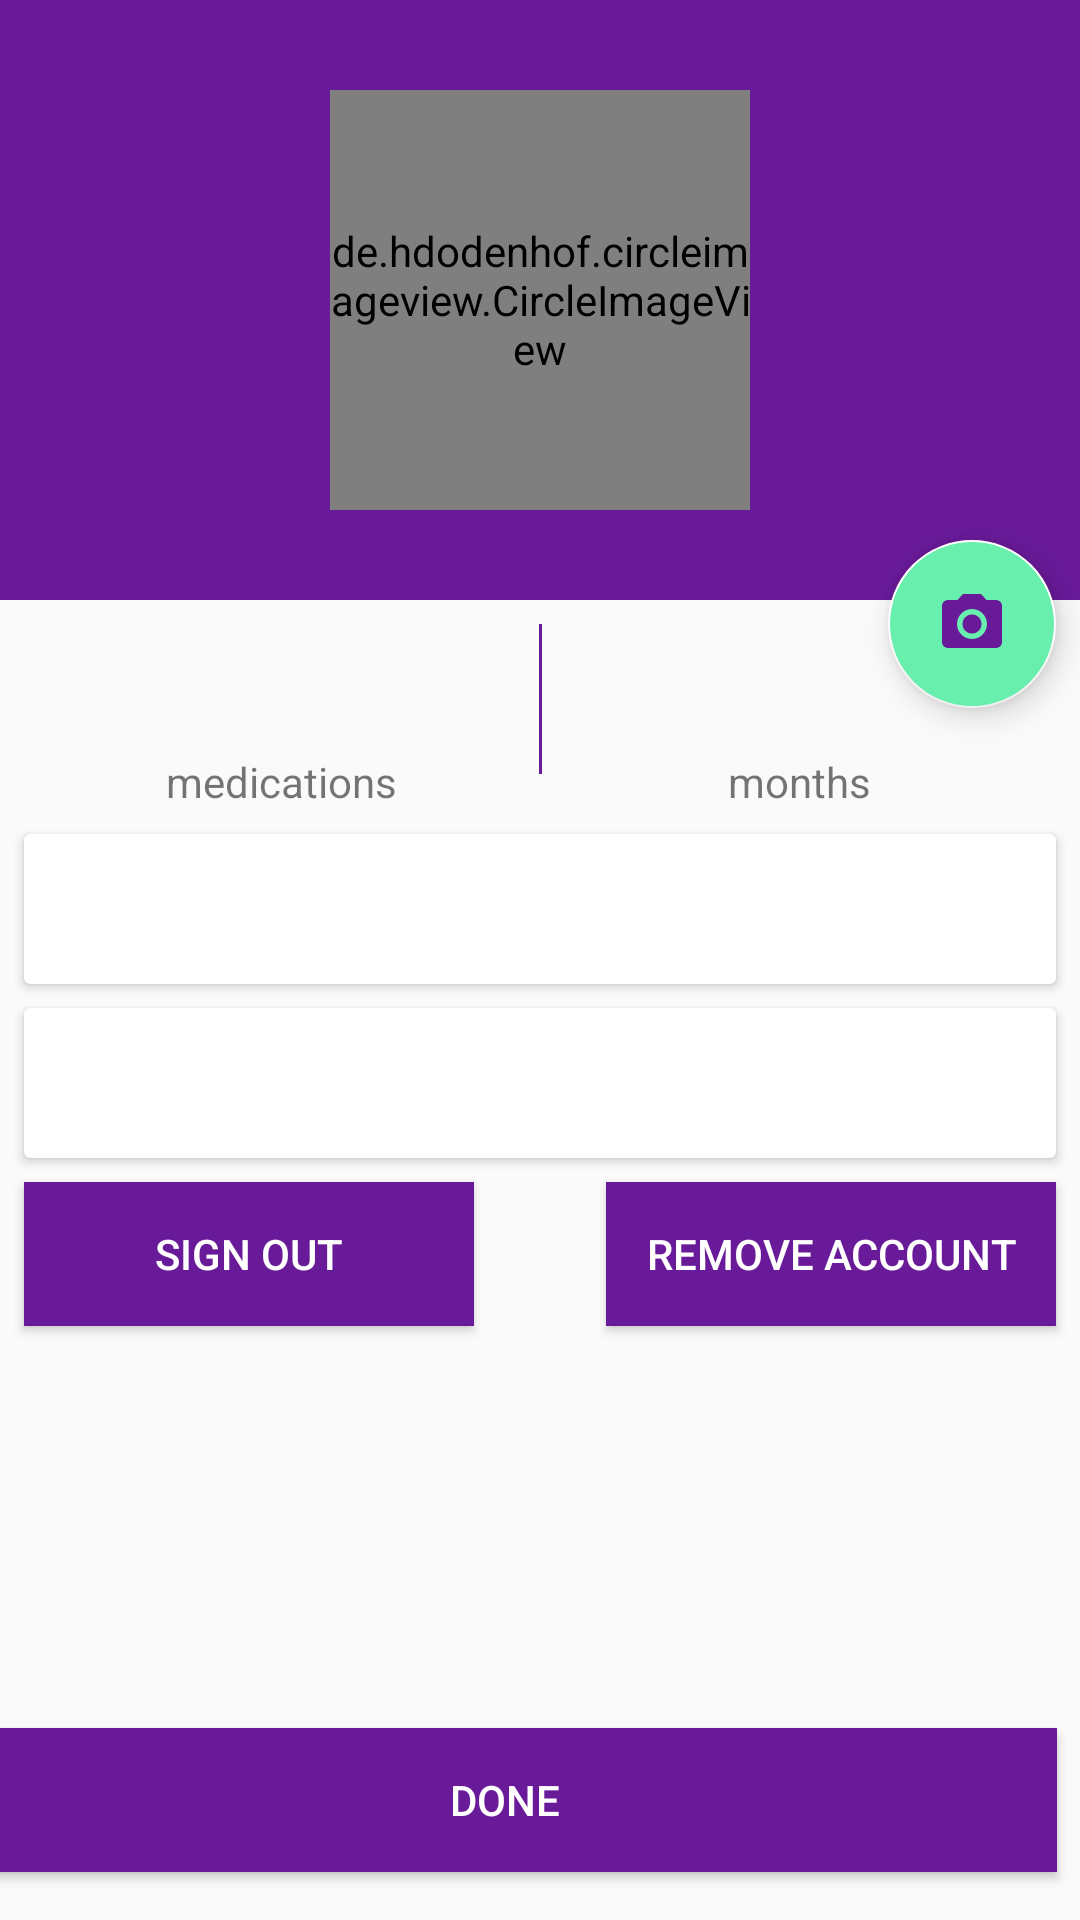

The Android layout XML behind this screen, and the referenced resources:
<!-- AndroidManifest.xml: application theme AppTheme -->
<!-- res/layout/activity_user_profile.xml -->
<?xml version="1.0" encoding="utf-8"?>
<android.support.constraint.ConstraintLayout xmlns:android="http://schemas.android.com/apk/res/android"
    xmlns:app="http://schemas.android.com/apk/res-auto"
    xmlns:tools="http://schemas.android.com/tools"
    android:layout_width="match_parent"
    android:layout_height="match_parent"
    tools:context="com.example.original_tech.medmanager.authentication.UserProfileActivity">

    <LinearLayout
        android:id="@+id/linearLayout"
        android:layout_width="match_parent"
        android:layout_height="200dp"
        android:background="#691A99"
        android:orientation="vertical"
        app:layout_constraintEnd_toEndOf="parent"
        app:layout_constraintHorizontal_bias="1.0"
        app:layout_constraintStart_toStartOf="parent"
        app:layout_constraintTop_toTopOf="parent">

    </LinearLayout>

    <de.hdodenhof.circleimageview.CircleImageView
        android:id="@+id/profile_picture"
        android:layout_width="140dp"
        android:layout_height="140dp"
        android:layout_margin="16dp"
        android:layout_marginBottom="8dp"
        android:layout_marginEnd="8dp"
        android:layout_marginStart="8dp"
        android:layout_marginTop="8dp"
        app:civ_border_color="#7986CB"
        app:civ_border_width="2dp"
        app:civ_circle_background_color="#ffffff"
        android:src="@drawable/ic_person_black_24dp"
        app:layout_constraintBottom_toBottomOf="@+id/linearLayout"
        app:layout_constraintEnd_toEndOf="parent"
        app:layout_constraintStart_toStartOf="parent"
        app:layout_constraintTop_toTopOf="parent" />

    <TextView
        android:id="@+id/med_count"
        android:layout_width="wrap_content"
        android:layout_height="wrap_content"
        android:layout_margin="16dp"
        android:layout_marginEnd="8dp"
        android:layout_marginStart="18dp"
        android:textSize="26sp"
        android:textStyle="bold"
        app:layout_constraintEnd_toStartOf="@+id/view"
        app:layout_constraintStart_toStartOf="parent"
        app:layout_constraintTop_toBottomOf="@+id/linearLayout"
        tools:text="---"
        android:layout_marginRight="8dp"
        android:layout_marginLeft="18dp" />

    <TextView
        android:id="@+id/month_count"
        android:layout_width="wrap_content"
        android:layout_height="wrap_content"
        android:layout_margin="16dp"
        android:layout_marginEnd="18dp"
        android:layout_marginStart="8dp"
        android:textSize="26sp"
        android:textStyle="bold"
        app:layout_constraintEnd_toEndOf="parent"
        app:layout_constraintStart_toEndOf="@+id/view"
        app:layout_constraintTop_toBottomOf="@+id/linearLayout"
        tools:text="---"
        android:layout_marginRight="18dp"
        android:layout_marginLeft="8dp" />


    <android.support.design.widget.FloatingActionButton
        android:id="@+id/image_chooser"
        android:layout_width="wrap_content"
        android:layout_height="wrap_content"
        android:layout_gravity="center_horizontal"
        android:layout_marginEnd="8dp"
        android:layout_marginRight="8dp"
        android:layout_marginTop="180dp"
        app:layout_constraintEnd_toEndOf="parent"
        app:layout_constraintTop_toTopOf="parent"
        android:src="@drawable/ic_camera_alt_purple_24dp"
        android:onClick="onImageChooserClicked"
        android:backgroundTint="#68EFAD"
        tools:targetApi="lollipop" />


    <android.support.v7.widget.CardView
        android:id="@+id/card_view1"
        android:layout_width="match_parent"
        android:layout_height="50dp"
        android:layout_margin="8dp"
        app:contentPadding="4dp"
        app:layout_constraintEnd_toEndOf="parent"
        app:layout_constraintEnd_toStartOf="parent"
        app:layout_constraintTop_toBottomOf="@+id/textView3">

        <LinearLayout
            android:layout_width="match_parent"
            android:layout_height="wrap_content"
            android:layout_gravity="center"
            android:gravity="center"
            android:orientation="horizontal">

            <TextView
                android:id="@+id/profile_email"
                android:layout_width="0dp"
                android:layout_height="wrap_content"
                android:layout_weight="1"
                tools:text="EmailAddress"
                android:textSize="18sp" />

            <ImageView
                android:id="@+id/profle_edit_email"
                android:layout_width="wrap_content"
                android:layout_height="wrap_content"
                android:layout_gravity="center"
                android:onClick="onEmailEditClicked"
                android:src="@drawable/ic_edit_black_24dp" />
        </LinearLayout>

    </android.support.v7.widget.CardView>


    <TextView
        android:id="@+id/textView"
        android:layout_width="wrap_content"
        android:layout_height="wrap_content"
        android:layout_marginEnd="8dp"
        android:layout_marginStart="16dp"
        android:text="@string/medications"
        app:layout_constraintEnd_toStartOf="@+id/view"
        app:layout_constraintStart_toStartOf="parent"
        app:layout_constraintTop_toBottomOf="@+id/med_count"
        android:layout_marginRight="8dp"
        android:layout_marginLeft="16dp" />

    <TextView
        android:id="@+id/textView3"
        android:layout_width="wrap_content"
        android:layout_height="wrap_content"
        android:layout_marginEnd="16dp"
        android:layout_marginStart="8dp"
        android:text="@string/months"
        app:layout_constraintEnd_toEndOf="parent"
        app:layout_constraintStart_toEndOf="@+id/view"
        app:layout_constraintTop_toBottomOf="@+id/month_count"
        android:layout_marginRight="16dp"
        android:layout_marginLeft="8dp" />

    <android.support.v7.widget.CardView
        android:id="@+id/card_view2"
        android:layout_width="match_parent"
        android:layout_height="50dp"
        android:layout_margin="8dp"
        android:layout_marginEnd="8dp"
        android:layout_marginStart="8dp"
        app:contentPadding="4dp"
        app:layout_constraintEnd_toEndOf="parent"
        app:layout_constraintStart_toStartOf="parent"
        app:layout_constraintTop_toBottomOf="@+id/card_view1">

        <LinearLayout
            android:layout_width="match_parent"
            android:layout_height="match_parent"
            android:orientation="horizontal">

            <TextView
                android:id="@+id/profile_password"
                android:layout_width="0dp"
                android:layout_height="wrap_content"
                android:layout_weight="1"
                android:inputType="textPassword"
                tools:text="password"
                android:textSize="18sp" />

            <ImageView
                android:id="@+id/profile_edit_password"
                android:layout_width="wrap_content"
                android:layout_height="wrap_content"
                android:layout_gravity="center"
                android:onClick="onPasswordEditClicked"
                android:src="@drawable/ic_edit_black_24dp" />
        </LinearLayout>
    </android.support.v7.widget.CardView>

    <Button
        android:id="@+id/profile_edit_done"
        android:layout_width="368dp"
        android:layout_height="wrap_content"
        android:layout_marginBottom="16dp"
        android:layout_marginEnd="8dp"
        android:layout_marginStart="8dp"
        android:gravity="center"
        android:onClick="onDoneClicked"
        android:text="@string/done"
        app:layout_constraintBottom_toBottomOf="parent"
        app:layout_constraintEnd_toEndOf="parent"
        app:layout_constraintHorizontal_bias="1.0"
        app:layout_constraintStart_toStartOf="parent"
        android:background="#691A99"
        android:textColor="#ffffff"/>

    <Button
        android:id="@+id/sign_out"
        android:layout_width="150dp"
        android:layout_height="wrap_content"
        android:layout_gravity="bottom"
        android:gravity="center"
        android:onClick="onSignOutClicked"
        android:layout_marginTop="8dp"
        android:layout_marginLeft="8dp"
        android:text="@string/sign_out"
        app:layout_constraintStart_toStartOf="parent"
        app:layout_constraintTop_toBottomOf="@+id/card_view2"
        android:background="#691A99"
        android:textColor="#ffffff"
        android:layout_marginStart="8dp" />

    <Button
        android:id="@+id/profile_remove_account"
        android:layout_width="150dp"
        android:layout_height="wrap_content"
        android:layout_gravity="bottom"
        android:layout_marginEnd="8dp"
        android:layout_marginRight="8dp"
        android:layout_marginTop="8dp"
        android:gravity="center"
        android:onClick="onRemoveClicked"
        android:text="@string/remove_account"
        app:layout_constraintEnd_toEndOf="parent"
        app:layout_constraintTop_toBottomOf="@+id/card_view2"
        android:background="#691A99"
        android:textColor="#ffffff"/>

    <View
        android:id="@+id/view"
        android:layout_width="1dp"
        android:layout_height="50dp"
        android:layout_marginTop="8dp"
        app:layout_constraintEnd_toEndOf="parent"
        app:layout_constraintStart_toStartOf="parent"
        app:layout_constraintTop_toBottomOf="@+id/linearLayout"
        android:background="#691A99"/>
</android.support.constraint.ConstraintLayout>
<!-- resources referenced by this layout -->
<resources>
  <!-- drawable ic_camera_alt_purple_24dp (drawable) -->
  <vector xmlns:android="http://schemas.android.com/apk/res/android"
          android:width="24dp"
          android:height="24dp"
          android:viewportWidth="24.0"
          android:viewportHeight="24.0">
      <path
          android:fillColor="#691A99"
          android:pathData="M12,12m-3.2,0a3.2,3.2 0,1 1,6.4 0a3.2,3.2 0,1 1,-6.4 0"/>
      <path
          android:fillColor="#691A99"
          android:pathData="M9,2L7.17,4L4,4c-1.1,0 -2,0.9 -2,2v12c0,1.1 0.9,2 2,2h16c1.1,0 2,-0.9 2,-2L22,6c0,-1.1 -0.9,-2 -2,-2h-3.17L15,2L9,2zM12,17c-2.76,0 -5,-2.24 -5,-5s2.24,-5 5,-5 5,2.24 5,5 -2.24,5 -5,5z"/>
  </vector>
  <!-- drawable ic_person_black_24dp (drawable) -->
  <vector xmlns:android="http://schemas.android.com/apk/res/android"
          android:width="24dp"
          android:height="24dp"
          android:viewportWidth="24.0"
          android:viewportHeight="24.0">
      <path
          android:fillColor="#691A99"
          android:pathData="M12,12c2.21,0 4,-1.79 4,-4s-1.79,-4 -4,-4 -4,1.79 -4,4 1.79,4 4,4zM12,14c-2.67,0 -8,1.34 -8,4v2h16v-2c0,-2.66 -5.33,-4 -8,-4z"/>
  </vector>
  <string name="done">DONE</string>
  <string name="medications">medications</string>
  <string name="months">months</string>
  <string name="remove_account">Remove Account</string>
  <string name="sign_out">Sign Out</string>
  <style name="AppTheme" parent="Theme.AppCompat.Light.DarkActionBar">
          
          <item name="colorPrimary">#7A1EA1</item>
          <item name="colorPrimaryDark">#691A99</item>
          <item name="colorAccent">#ffffff</item>
      </style>
</resources>
